2-way image classification set "128x128" from GitHub (MTPawa/FireNofire_v2); label vocabulary: fire, no fire.

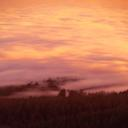
Label: no fire

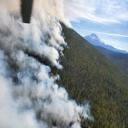
Label: fire

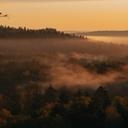
Label: no fire

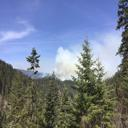
Label: fire

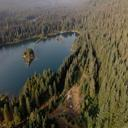
Label: no fire

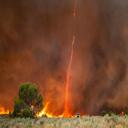
Label: fire
